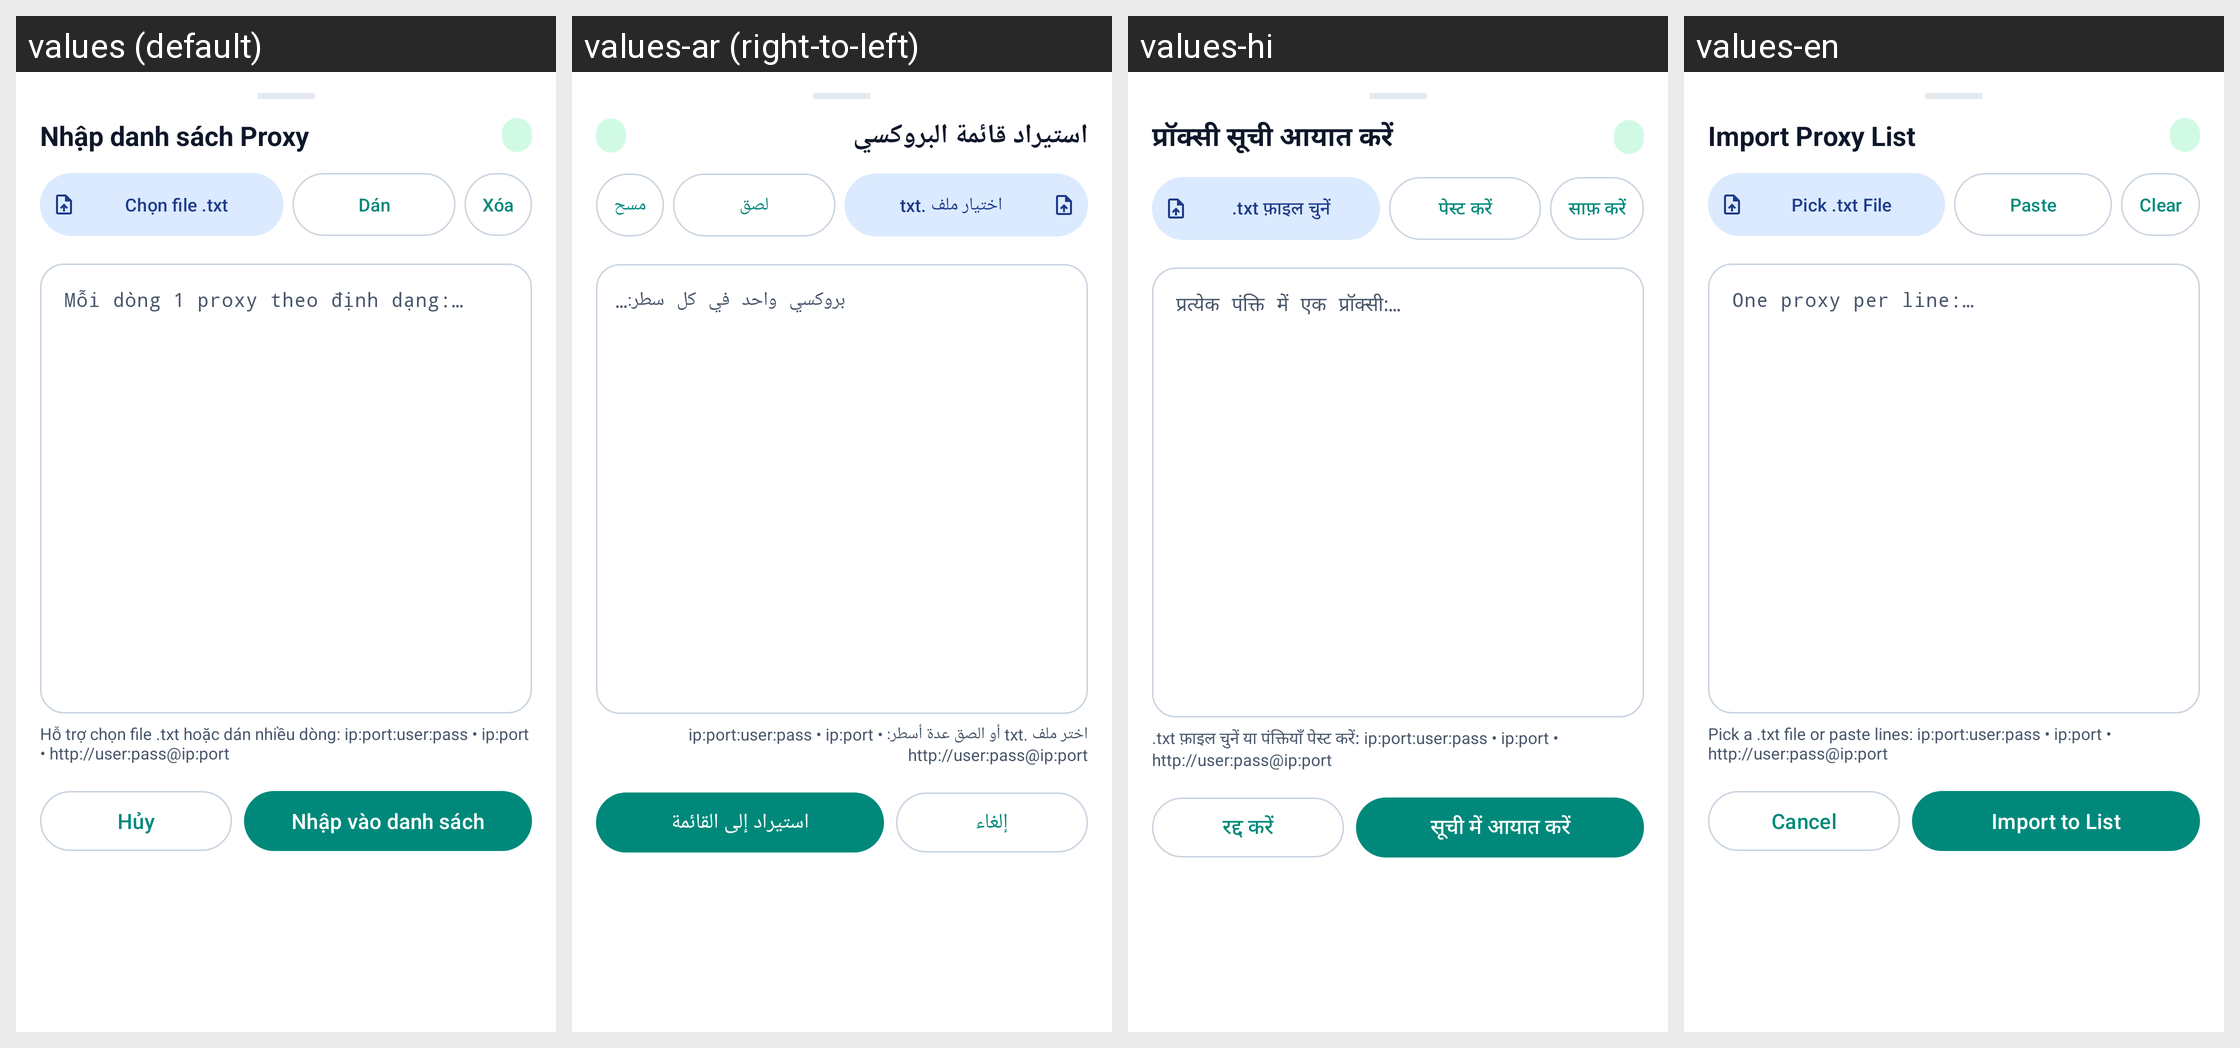

Strings drawn on this Android screen and how each of the app's shown locales translates them:
Android screen res/layout/dialog_bulk_import.xml rendered under 4 locales, left to right: values (default), values-ar (right-to-left), values-hi, values-en. Device: Nexus 5 (rendered at 1080×1920; each locale shown at half size, 540×960, under a caption strip naming it); theme Theme.ProxyFlow.
Other locales in the repository, not shown: values-de, values-es, values-in, values-it, values-ja, values-ko, values-pt, values-vi.
Strings drawn on this screen, with the default value and each locale's value (text and hints the layout hard-codes, and strings that could not be matched under every locale, appear in the picture but are not listed):

title_import_bulk
  values: Nhập danh sách Proxy
  values-ar: استيراد قائمة البروكسي
  values-hi: प्रॉक्सी सूची आयात करें
  values-en: Import Proxy List

action_pick_txt_file
  values: Chọn file .txt
  values-ar: اختيار ملف .txt
  values-hi: .txt फ़ाइल चुनें
  values-en: Pick .txt File

action_paste_clipboard
  values: Dán
  values-ar: لصق
  values-hi: पेस्ट करें
  values-en: Paste

action_clear_text
  values: Xóa
  values-ar: مسح
  values-hi: साफ़ करें
  values-en: Clear

hint_import_bulk
  values: Mỗi dòng 1 proxy theo định dạng:
      host:port:user:pass
      hoặc http://user:pass@host:port
      hoặc host:port
  values-ar: بروكسي واحد في كل سطر:
      host:port:user:pass
      أو http://user:pass@host:port
      أو host:port
  values-hi: प्रत्येक पंक्ति में एक प्रॉक्सी:
      host:port:user:pass
      या http://user:pass@host:port
      या host:port
  values-en: One proxy per line:
      host:port:user:pass
      or http://user:pass@host:port
      or host:port

label_import_format_tip
  values: Hỗ trợ chọn file .txt hoặc dán nhiều dòng: ip:port:user:pass • ip:port • http://user:pass@ip:port
  values-ar: اختر ملف .txt أو الصق عدة أسطر: ip:port:user:pass • ip:port • http://user:pass@ip:port
  values-hi: .txt फ़ाइल चुनें या पंक्तियाँ पेस्ट करें: ip:port:user:pass • ip:port • http://user:pass@ip:port
  values-en: Pick a .txt file or paste lines: ip:port:user:pass • ip:port • http://user:pass@ip:port

action_cancel
  values: Hủy
  values-ar: إلغاء
  values-hi: रद्द करें
  values-en: Cancel

action_import_confirm
  values: Nhập vào danh sách
  values-ar: استيراد إلى القائمة
  values-hi: सूची में आयात करें
  values-en: Import to List
